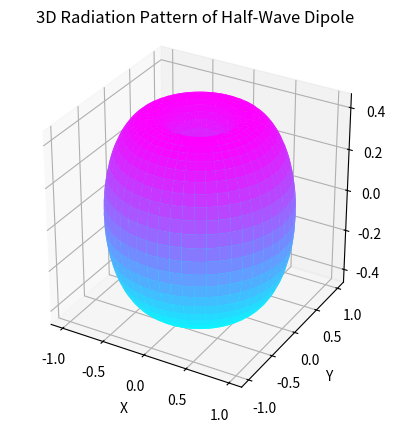

This figure's Python source:
import numpy as np
import matplotlib.pyplot as plt

# Angle values
theta = np.linspace(0.001, np.pi - 0.001, 200)
phi = np.linspace(0, 2*np.pi, 200)

theta, phi = np.meshgrid(theta, phi)

# Half-wave dipole radiation pattern
R = np.abs(np.cos((np.pi/2)*np.cos(theta)) / np.sin(theta))
R = R / np.max(R)

# Coordinate conversion
X = R * np.sin(theta) * np.cos(phi)
Y = R * np.sin(theta) * np.sin(phi)
Z = R * np.cos(theta)

# Plot
fig = plt.figure()
ax = fig.add_subplot(projection='3d')
ax.plot_surface(X, Y, Z, cmap='cool')

ax.set_title("3D Radiation Pattern of Half-Wave Dipole")
ax.set_xlabel("X")
ax.set_ylabel("Y")
ax.set_zlabel("Z")
ax.set_box_aspect((1, 1, 1))

plt.show()
